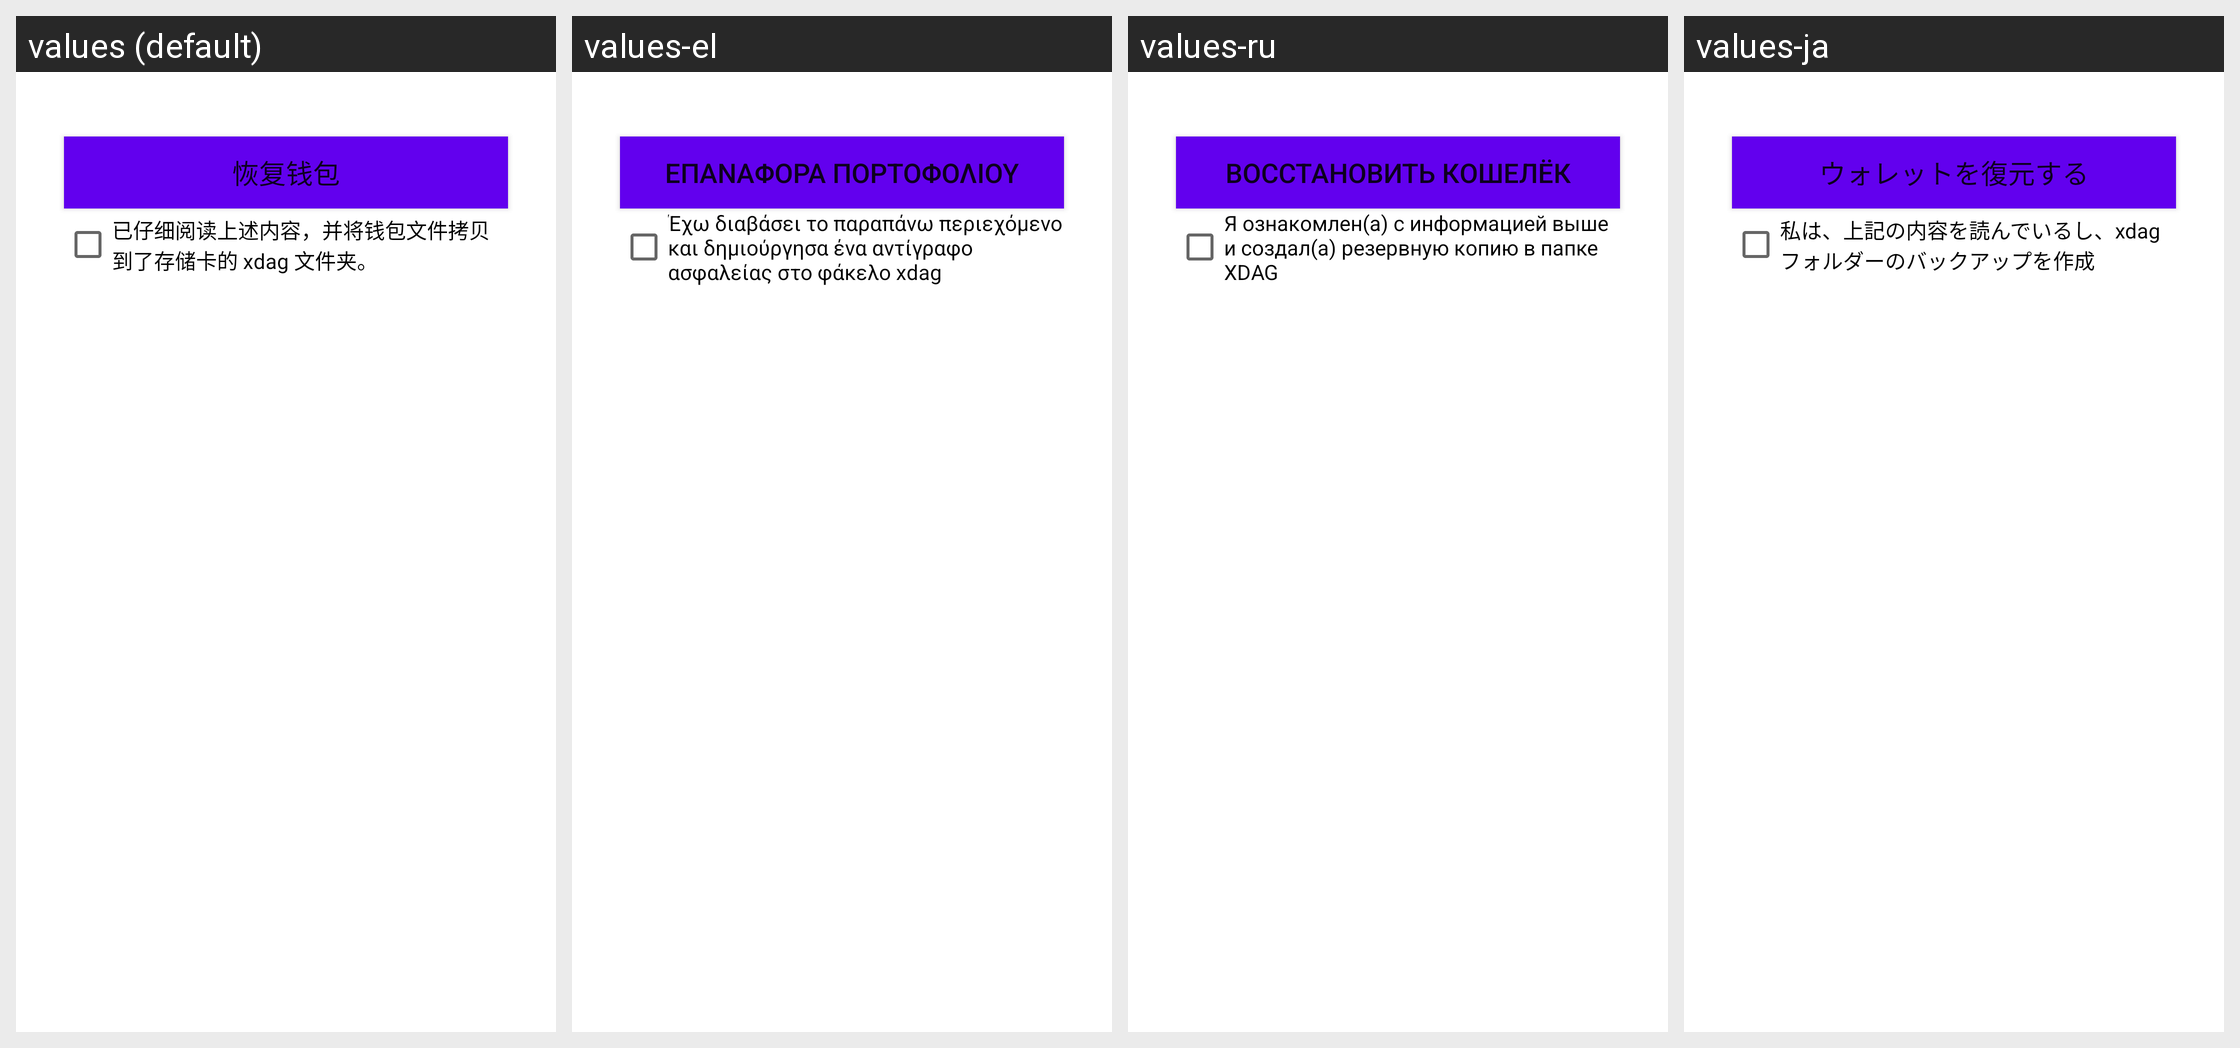

Here is an Android app screen in its default locale and in the app's own translations. Write out the translated-string differences for the strings that appear on this screen.
Android screen res/layout/activity_restore.xml rendered under 4 locales, left to right: values (default), values-el, values-ru, values-ja. Device: Nexus 5 (rendered at 1080×1920; each locale shown at half size, 540×960, under a caption strip naming it); theme AppTheme.
Other locales in the repository, not shown: values-cs, values-da, values-de, values-en, values-es, values-fr, values-it, values-ko, values-nl, values-pt, values-vi, values-zh, values-zh-rTW.
Strings drawn on this screen, with the default value and each locale's value (text and hints the layout hard-codes, and strings that could not be matched under every locale, appear in the picture but are not listed):

restore_wallet
  values: 恢复钱包
  values-el: Επαναφορά πορτοφολιού
  values-ru: Восстановить кошелёк
  values-ja: ウォレットを復元する

restore_read_explain
  values: 已仔细阅读上述内容，并将钱包文件拷贝到了存储卡的 xdag 文件夹。
  values-el: Έχω διαβάσει το παραπάνω περιεχόμενο και δημιούργησα ένα αντίγραφο ασφαλείας στο φάκελο xdag
  values-ru: Я ознакомлен(а) с информацией выше и создал(а) резервную копию в папке XDAG
  values-ja: 私は、上記の内容を読んでいるし、xdag フォルダーのバックアップを作成
